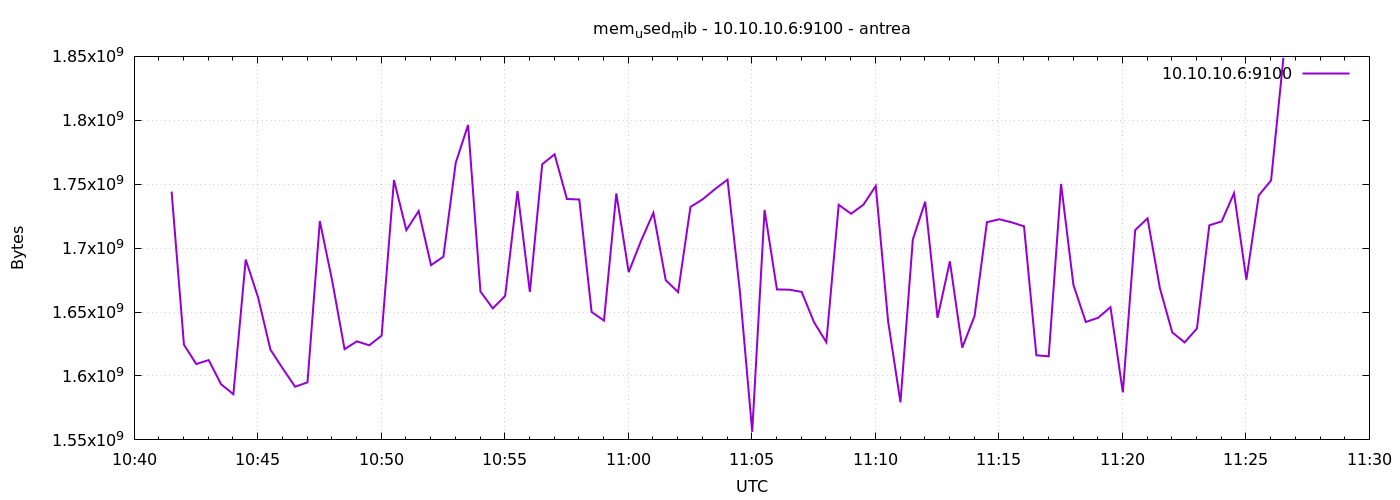

Source data for this figure (header and first rows):
1777200091	1744257024
1777200121	1624473600
1777200151	1609314304
1777200181	1612455936
1777200211	1593602048
1777200241	1585721344
1777200271	1691082752
1777200301	1661485056
1777200331	1620615168
1777200361	1605779456
1777200391	1591570432
1777200421	1595011072
1777200451	1721159680
1777200481	1674432512
1777200511	1620983808
1777200541	1627111424
1777200571	1623982080
1777200601	1631563776
1777200631	1753272320
1777200661	1714077696
1777200691	1729007616
1777200721	1686663168
1777200751	1693327360
1777200781	1766764544
1777200811	1796382720
1777200841	1666072576
1777200871	1652891648
1777200901	1662631936
1777200931	1744646144
1777200961	1665724416
1777200991	1765654528
1777201021	1773387776
1777201051	1738440704
1777201081	1738059776
1777201111	1650024448
1777201141	1643360256
1777201171	1742794752
1777201201	1681223680
1777201231	1705721856
1777201261	1727643648
1777201291	1674919936
1777201321	1665572864
1777201351	1732218880
1777201381	1738289152
1777201411	1746296832
1777201441	1753583616
1777201471	1666306048
1777201501	1556332544
1777201531	1729884160
1777201561	1667694592
1777201591	1667502080
1777201621	1665761280
1777201651	1642078208
1777201681	1626439680
1777201711	1733890048
1777201741	1726906368
1777201771	1733963776
1777201801	1748656128
1777201831	1642762240
1777201861	1579368448
1777201891	1706745856
... 30 more rows
